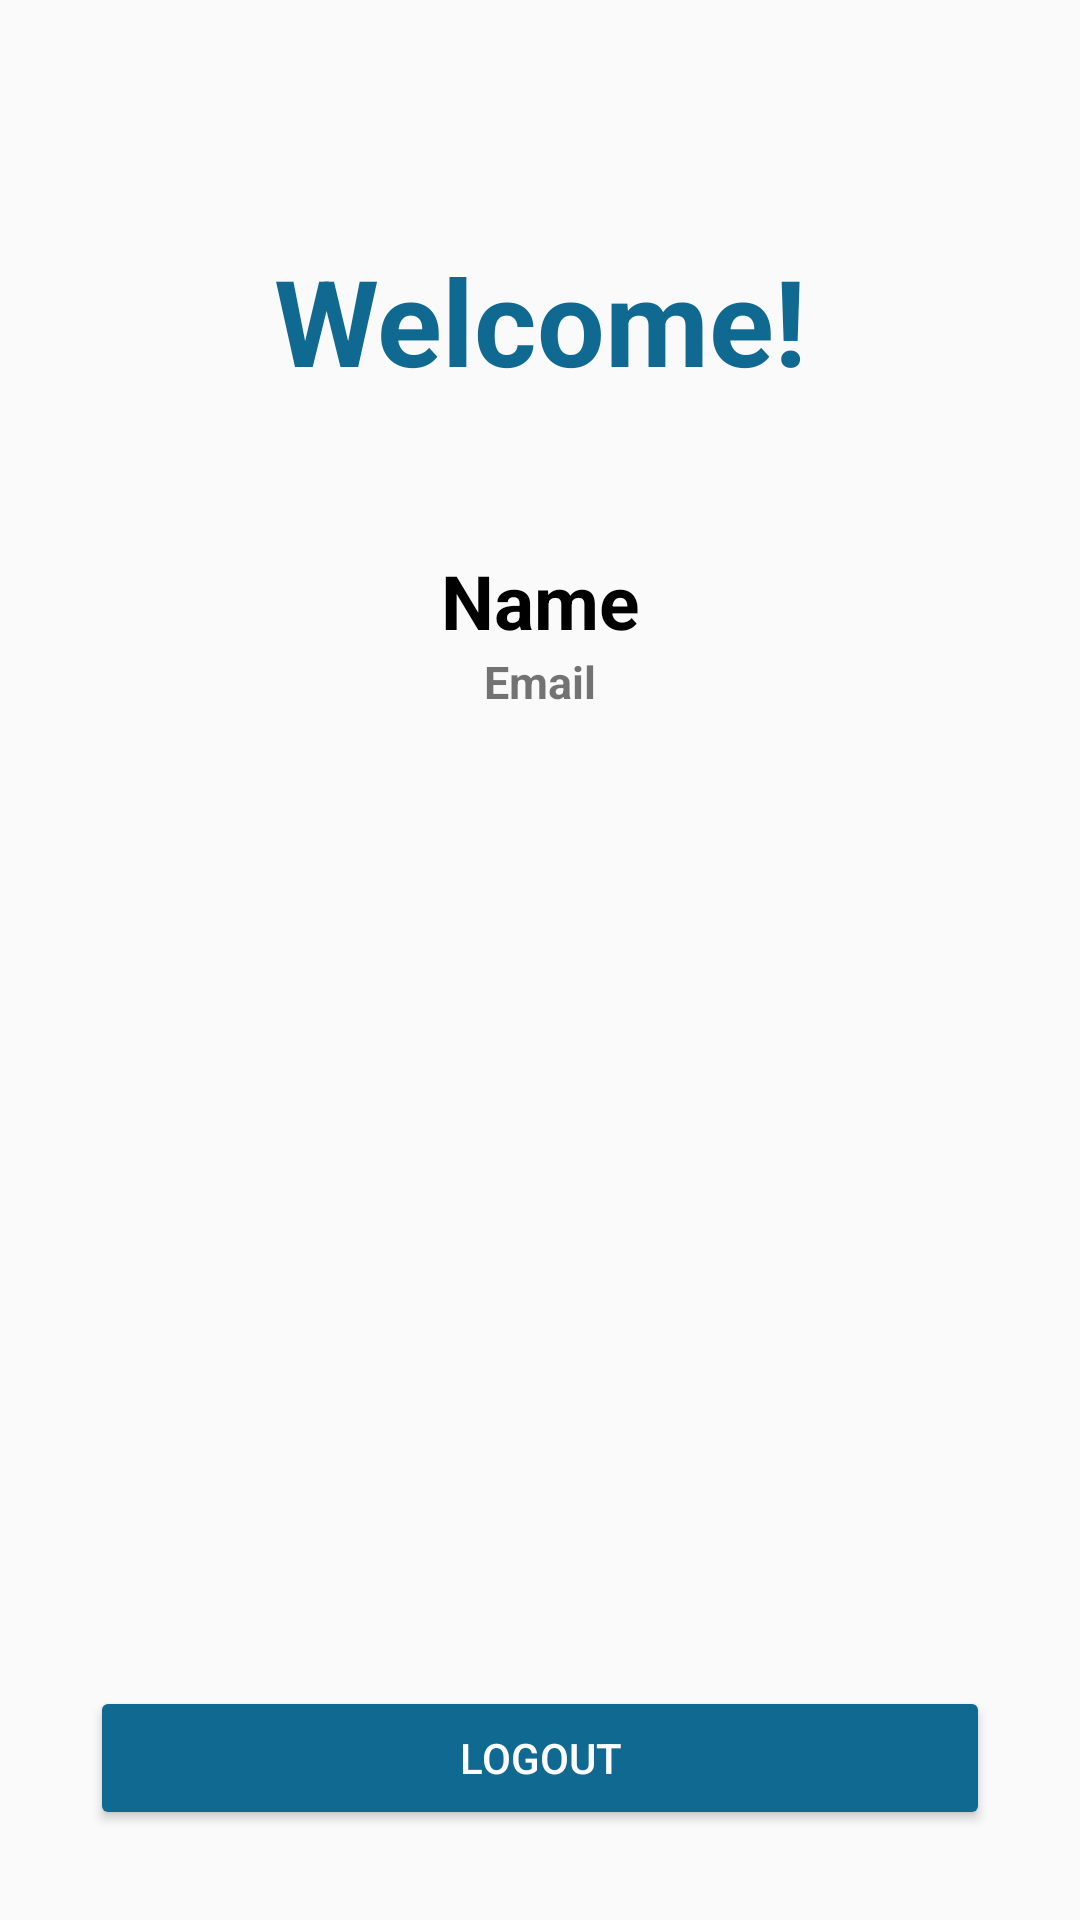

Layout XML and referenced resources for this Android screen:
<!-- AndroidManifest.xml: application theme AppTheme -->
<!-- res/layout/activity_home.xml -->
<?xml version="1.0" encoding="utf-8"?>
<RelativeLayout
    xmlns:android="http://schemas.android.com/apk/res/android"
    xmlns:tools="http://schemas.android.com/tools"
    android:layout_width="match_parent"
    android:layout_height="match_parent"
    android:orientation="vertical"
    tools:context=".HomeActivity">


    <TextView
        android:id="@+id/text"
        android:textSize="40sp"
        android:gravity="center"
        android:layout_marginTop="80dp"
        android:textStyle="bold"
        android:text="Welcome!"
        android:textColor="@color/colorPrimaryDark2"
        android:layout_width="match_parent"
        android:layout_height="wrap_content" />
    <TextView
        android:id="@+id/name"
        android:layout_below="@id/text"
        android:textSize="25sp"
        android:gravity="center"
        android:layout_marginTop="50dp"
        android:textStyle="bold"
        android:text="Name"
        android:textColor="@android:color/black"
        android:layout_width="match_parent"
        android:layout_height="wrap_content" />
    <TextView
        android:id="@+id/email"
        android:layout_below="@id/name"
        android:textSize="15sp"
        android:gravity="center"
        android:textStyle="bold"
        android:text="Email"
        android:layout_width="match_parent"
        android:layout_height="wrap_content" />
    <Button
        android:id="@+id/btn_logout"
        android:layout_alignParentBottom="true"
        android:layout_marginBottom="30dp"
        android:textColor="@android:color/white"
        android:backgroundTint="@color/colorPrimaryDark2"
        android:text="Logout"
        android:layout_marginTop="200dp"
        android:layout_marginLeft="30dp"
        android:layout_marginRight="30dp"
        android:layout_width="match_parent"
        android:layout_height="wrap_content" />




</RelativeLayout>
<!-- resources referenced by this layout -->
<resources>
  <color name="colorPrimaryDark2">#106991</color>
  <style name="AppTheme" parent="Theme.AppCompat.Light.DarkActionBar">
          <item name="colorPrimary">@color/colorPrimary</item>
          <item name="colorPrimaryDark">@color/colorPrimaryDark</item>
          <item name="colorAccent">@color/colorAccent</item>
          <item name="windowActionBar">false</item>
          <item name="windowNoTitle">true</item>
          <item name="android:textColorHint">@color/hintColor</item>
      </style>
  <color name="colorPrimary">#d60064</color>
  <color name="colorPrimaryDark">#b30d4d</color>
  <color name="colorAccent">#e1e1e1</color>
  <color name="hintColor">#838383</color>
</resources>
